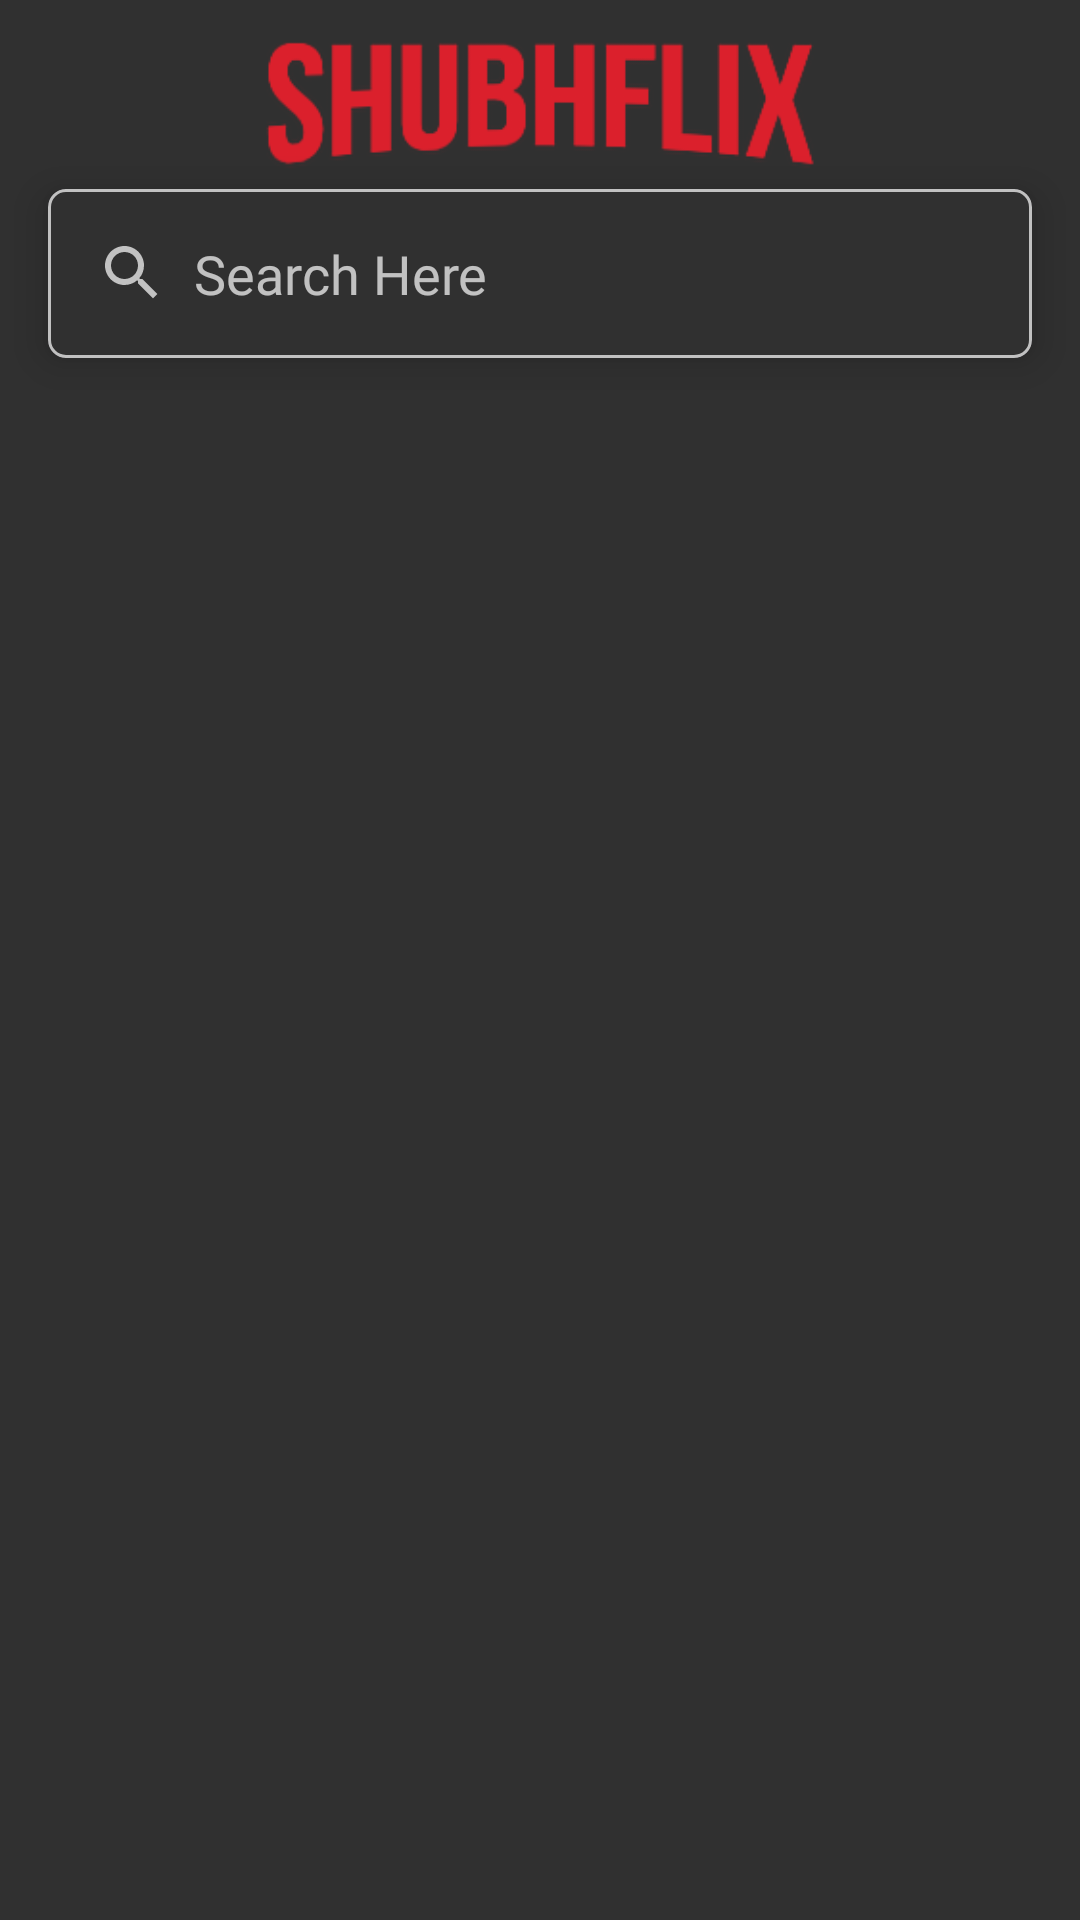

Produce the Android XML layout that renders to this screen, including the resource entries it uses.
<!-- AndroidManifest.xml: application theme Theme.ShubhFlix -->
<!-- res/layout/activity_main.xml -->
<?xml version="1.0" encoding="utf-8"?>
<androidx.constraintlayout.widget.ConstraintLayout xmlns:android="http://schemas.android.com/apk/res/android"
    xmlns:app="http://schemas.android.com/apk/res-auto"
    xmlns:tools="http://schemas.android.com/tools"
    android:id="@+id/main"
    android:layout_width="match_parent"
    android:layout_height="match_parent"
    android:background="@color/background_app"
    tools:context=".ui.activity.MainActivity">

    <ImageView
        android:id="@+id/ivapp"
        android:layout_width="match_parent"
        android:layout_height="55dp"
        android:layout_margin="8dp"
        android:src="@drawable/app_logo"
        app:layout_constraintStart_toStartOf="parent"
app:layout_constraintEnd_toEndOf="parent"
        app:layout_constraintTop_toTopOf="parent" />

    <com.google.android.material.card.MaterialCardView
        android:id="@+id/cardSearch"
        android:layout_width="match_parent"
        android:layout_height="wrap_content"
        app:cardCornerRadius="6dp"
        app:strokeColor="@color/secondary_text_white"
        app:strokeWidth="1dp"
        app:cardElevation="8dp"
        android:layout_marginStart="16dp"
        android:layout_marginEnd="16dp"
        app:layout_constraintStart_toStartOf="parent"
        app:layout_constraintEnd_toEndOf="parent"
        app:layout_constraintTop_toBottomOf="@id/ivapp"
        >
        <LinearLayout
            android:layout_width="match_parent"
            android:layout_height="match_parent"
            android:background="@color/background_app"
            android:orientation="horizontal">

            <EditText
                android:id="@+id/edtSearch"
                android:layout_width="match_parent"
                android:layout_height="wrap_content"
                android:hint="  Search Here"
                android:maxLines="1"
                android:drawableStart="@drawable/ic_search"
                android:textColorHint="@color/secondary_text_white"
                android:textColor="@color/white"
                android:maxLength="10"
                android:padding="16dp"
                android:fontFamily="@font/roboto"
                android:background="@android:color/transparent"

                />

        </LinearLayout>


    </com.google.android.material.card.MaterialCardView>

    <androidx.recyclerview.widget.RecyclerView
        android:id="@+id/rvVideoList"
        android:layout_width="match_parent"
        android:layout_height="wrap_content"
        android:layout_margin="8dp"
        app:layoutManager="androidx.recyclerview.widget.LinearLayoutManager"
        app:layout_constraintEnd_toEndOf="parent"
        app:layout_constraintStart_toStartOf="parent"
        app:layout_constraintTop_toBottomOf="@id/cardSearch"
        tools:listitem="@layout/item_video_card" />

    <ProgressBar
        android:id="@+id/progressBar"
        style="?android:attr/progressBarStyle"
        android:layout_width="wrap_content"
        android:layout_height="wrap_content"
        android:indeterminateTint="@color/primary"
        app:layout_constraintBottom_toBottomOf="parent"
        app:layout_constraintEnd_toEndOf="parent"
        app:layout_constraintHorizontal_bias="0.5"
        app:layout_constraintStart_toStartOf="parent"
        app:layout_constraintTop_toTopOf="parent"
        app:layout_constraintVertical_bias="0.5" />
</androidx.constraintlayout.widget.ConstraintLayout>
<!-- res/layout/item_video_card.xml (included above) -->
<?xml version="1.0" encoding="utf-8"?>
<androidx.constraintlayout.widget.ConstraintLayout xmlns:android="http://schemas.android.com/apk/res/android"
    xmlns:app="http://schemas.android.com/apk/res-auto"
    android:layout_width="match_parent"
    android:layout_height="wrap_content"
    android:background="@color/background_app"
    android:padding="8dp">

    <com.google.android.material.card.MaterialCardView
        android:id="@+id/cardThumbnailHolder"
        android:layout_width="120dp"
        android:layout_height="70dp"
        app:layout_constraintStart_toStartOf="parent"
        app:layout_constraintTop_toTopOf="parent">

        <ImageView
            android:id="@+id/ivThumbnailOfVideo"
            android:layout_width="match_parent"
            android:scaleType="centerCrop"
            android:layout_height="match_parent" />

    </com.google.android.material.card.MaterialCardView>

    <LinearLayout
        android:id="@+id/linearVideoNameAndDuration"
        android:layout_width="0dp"
        android:layout_height="wrap_content"
        android:layout_marginStart="8dp"
        android:layout_marginEnd="8dp"
        android:orientation="vertical"
        app:layout_constraintBottom_toBottomOf="@id/cardThumbnailHolder"
        app:layout_constraintEnd_toStartOf="@id/ibInfoButton"
        app:layout_constraintStart_toEndOf="@id/cardThumbnailHolder"
        app:layout_constraintTop_toTopOf="@id/cardThumbnailHolder">

        <TextView
            android:id="@+id/tvNameOfVideo"
            style="@style/title_text"
            android:layout_width="wrap_content"
            android:layout_height="wrap_content"
            android:text="video name" />


        <TextView
            android:id="@+id/tvVideoDuration"
            style="@style/hint_text"
            android:layout_width="wrap_content"
            android:layout_height="wrap_content"
            android:layout_marginTop="4dp"
            android:text="1h 18m" />

    </LinearLayout>

    <ImageButton
        android:id="@+id/ibInfoButton"
        android:layout_width="32dp"
        android:layout_height="32dp"
        android:background="@android:color/transparent"
        android:src="@drawable/ic_download"
        app:layout_constraintBottom_toBottomOf="@id/linearVideoNameAndDuration"
        app:layout_constraintEnd_toEndOf="parent"
        app:layout_constraintTop_toTopOf="@id/linearVideoNameAndDuration" />

    <TextView
        android:id="@+id/tvVideoDesc"
        style="@style/body_text"
        android:layout_width="0dp"
        android:layout_height="wrap_content"
        android:layout_marginTop="8dp"
        android:maxLines="3"
        android:layout_marginBottom="8dp"
        android:text="lorem ipsum"
        app:layout_constraintBottom_toBottomOf="parent"
        app:layout_constraintEnd_toEndOf="@id/ibInfoButton"
        app:layout_constraintStart_toStartOf="@id/cardThumbnailHolder"
        app:layout_constraintTop_toBottomOf="@id/cardThumbnailHolder" />
</androidx.constraintlayout.widget.ConstraintLayout>
<!-- resources referenced by this layout -->
<resources>
  <color name="background_app">#303030</color>
  <color name="primary">#E40008</color>
  <color name="secondary_text_white">#B3FFFFFF</color>
  <color name="white">#FFFFFFFF</color>
  <!-- drawable app_logo: png bitmap (drawable, 21230 bytes) -->
  <!-- drawable ic_download (drawable) -->
  <vector xmlns:android="http://schemas.android.com/apk/res/android"
      android:width="24dp"
      android:height="24dp"
      android:viewportWidth="24"
      android:viewportHeight="24">
    <path
        android:pathData="M3,19H21V21H3V19ZM13,13.172L19.071,7.101L20.485,8.515L12,17L3.515,8.515L4.929,7.101L11,13.172V2H13V13.172Z"
        android:fillColor="@color/secondary_text_white"/>
  </vector>
  <!-- drawable ic_search (drawable) -->
  <vector xmlns:android="http://schemas.android.com/apk/res/android" android:height="24dp" android:tint="#FFFFFF" android:viewportHeight="24" android:viewportWidth="24" android:width="24dp">
        
      <path android:fillColor="@color/secondary_text_white" android:pathData="M15.5,14h-0.79l-0.28,-0.27C15.41,12.59 16,11.11 16,9.5 16,5.91 13.09,3 9.5,3S3,5.91 3,9.5 5.91,16 9.5,16c1.61,0 3.09,-0.59 4.23,-1.57l0.27,0.28v0.79l5,4.99L20.49,19l-4.99,-5zM9.5,14C7.01,14 5,11.99 5,9.5S7.01,5 9.5,5 14,7.01 14,9.5 11.99,14 9.5,14z"/>
      
  </vector>
  <style name="Theme.ShubhFlix" parent="Base.Theme.ShubhFlix" />
  <style name="Base.Theme.ShubhFlix" parent="Theme.Material3.DayNight.NoActionBar">
          
          
      </style>
</resources>
